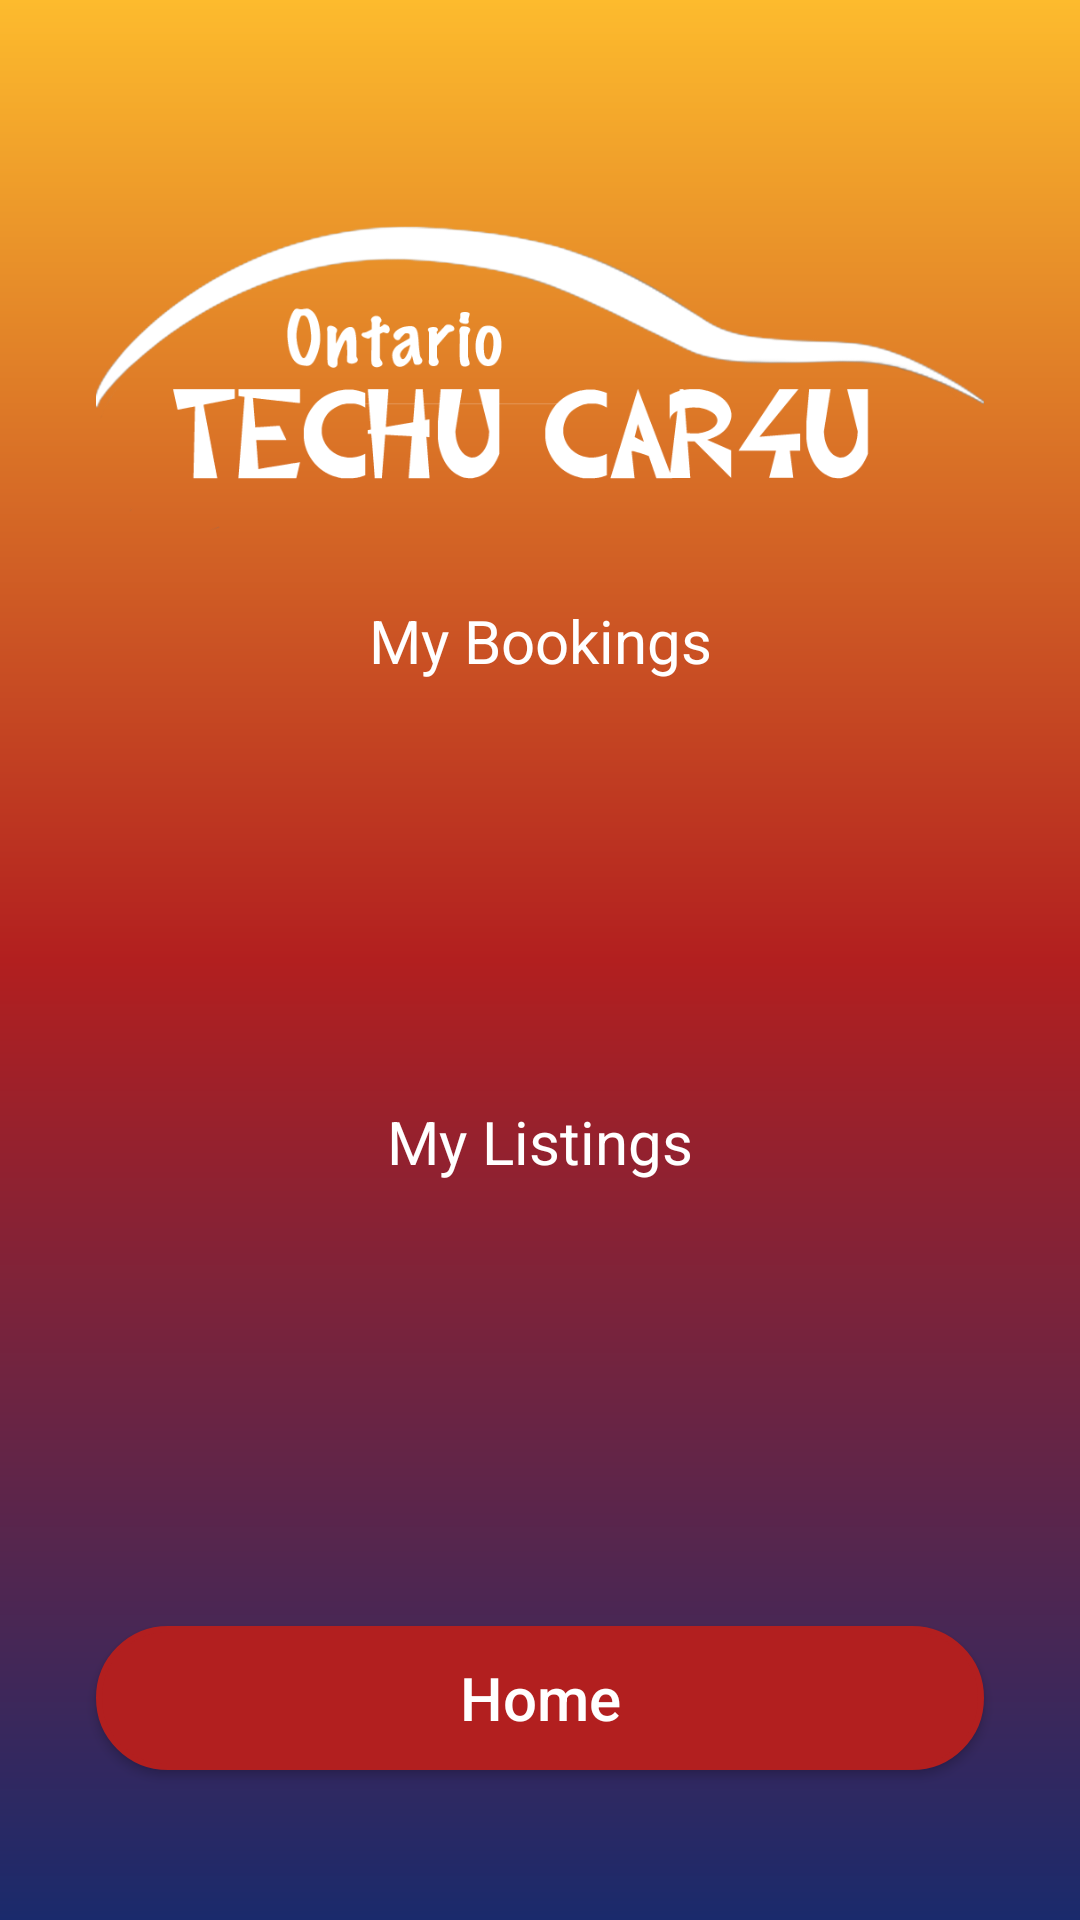

Reconstruct the res/layout file that produces this screen, plus the resources it refers to.
<!-- AndroidManifest.xml: application theme AppTheme -->
<!-- res/layout/activity_mybookingsand_listings.xml -->
<?xml version="1.0" encoding="utf-8"?>
<androidx.constraintlayout.widget.ConstraintLayout xmlns:android="http://schemas.android.com/apk/res/android"
    xmlns:app="http://schemas.android.com/apk/res-auto"
    xmlns:tools="http://schemas.android.com/tools"
    android:layout_width="match_parent"
    android:layout_height="match_parent"
    android:background="@drawable/gradient"
    tools:context=".MybookingsandListings">

    <Space
        android:id="@+id/space_on_search_results"
        android:layout_width="0dp"
        android:layout_height="wrap_content"
        android:layout_marginTop="50dp"
        app:layout_constraintEnd_toEndOf="parent"
        app:layout_constraintStart_toStartOf="parent"
        app:layout_constraintTop_toTopOf="parent" />

    <ImageView
        android:id="@+id/imageView"
        android:layout_width="0dp"
        android:layout_height="150dp"
        android:layout_marginStart="32dp"
        android:layout_marginEnd="32dp"
        app:layout_constraintEnd_toEndOf="parent"
        app:layout_constraintStart_toStartOf="parent"
        app:layout_constraintTop_toTopOf="@id/space_on_search_results"
        app:srcCompat="@mipmap/main_logo_white" />

    <ListView
        android:id="@+id/list"
        android:layout_width="0dp"
        android:layout_height="0dp"
        android:layout_marginStart="32dp"
        android:layout_marginTop="8dp"
        android:layout_marginEnd="32dp"
        android:layout_marginBottom="8dp"
        app:layout_constraintBottom_toTopOf="@+id/textView6"
        app:layout_constraintEnd_toEndOf="parent"
        app:layout_constraintHorizontal_bias="0.0"
        app:layout_constraintStart_toStartOf="parent"
        app:layout_constraintTop_toBottomOf="@+id/textView5" />

    <Button
        android:id="@+id/back_to_home_button1"
        android:layout_width="0dp"
        android:layout_height="wrap_content"
        android:layout_marginStart="32dp"
        android:layout_marginEnd="32dp"
        android:layout_marginBottom="50dp"
        android:background="@drawable/register_button_background"
        android:text="Home"
        android:textAllCaps="false"
        android:textColor="#ffffff"
        android:textSize="20sp"
        app:layout_constraintBottom_toBottomOf="parent"
        app:layout_constraintEnd_toEndOf="parent"
        app:layout_constraintStart_toStartOf="parent" />

    <TextView
        android:id="@+id/textView5"
        android:layout_width="wrap_content"
        android:layout_height="wrap_content"
        android:text="My Bookings"
        android:textColor="#ffffff"
        android:textSize="20sp"
        app:layout_constraintEnd_toEndOf="parent"
        app:layout_constraintStart_toStartOf="parent"
        app:layout_constraintTop_toBottomOf="@+id/imageView" />

    <TextView
        android:id="@+id/textView6"
        android:layout_width="wrap_content"
        android:layout_height="wrap_content"
        android:layout_marginTop="8dp"
        android:layout_marginBottom="8dp"
        android:text="My Listings"
        android:textColor="#ffffff"
        android:textSize="20sp"
        app:layout_constraintBottom_toTopOf="@+id/list2"
        app:layout_constraintEnd_toEndOf="parent"
        app:layout_constraintStart_toStartOf="parent"
        app:layout_constraintTop_toBottomOf="@+id/list" />

    <ListView
        android:id="@+id/list2"
        android:layout_width="0dp"
        android:layout_height="0dp"
        android:layout_marginStart="32dp"
        android:layout_marginTop="8dp"
        android:layout_marginEnd="32dp"
        android:layout_marginBottom="16dp"
        app:layout_constraintBottom_toTopOf="@+id/back_to_home_button1"
        app:layout_constraintEnd_toEndOf="parent"
        app:layout_constraintStart_toStartOf="parent"
        app:layout_constraintTop_toBottomOf="@+id/textView6" />

</androidx.constraintlayout.widget.ConstraintLayout>
<!-- resources referenced by this layout -->
<resources>
  <!-- drawable gradient (drawable) -->
  <?xml version="1.0" encoding="utf-8"?>
  <shape xmlns:android="http://schemas.android.com/apk/res/android"
      android:shape="rectangle">
      <gradient
          android:startColor="#1a2a6c"
          android:centerColor="#b21f1f"
          android:endColor="#fdbb2d"
          android:angle="90"/>
      <corners
          android:radius="0dp"/>
  </shape>
  <!-- drawable register_button_background (drawable) -->
  <?xml version="1.0" encoding="utf-8"?>
  <shape
      xmlns:android="http://schemas.android.com/apk/res/android">
      <stroke
          android:width="2dp"
          android:color="#b21f1f"/>
      <corners
          android:radius="25dp"/>
      <padding
          android:left="2dp"
          android:bottom="2dp"
          android:right="2dp"
          android:top="2dp"/>
      <solid
          android:color="#b21f1f"/>
  
  </shape>
  <!-- mipmap main_logo_white: png bitmap (mipmap-xxxhdpi, 43168 bytes) -->
  <style name="AppTheme" parent="Theme.AppCompat.Light.NoActionBar">
          
          <item name="colorPrimary">@color/colorPrimary</item>
          <item name="colorPrimaryDark">@color/colorPrimaryDark</item>
          <item name="colorAccent">@color/colorAccent</item>
      </style>
  <!-- not gathered from this repository: default colours our renderer supplied (Android Studio template values) -->
  <color name="colorPrimary">#FF6200EE</color>
  <color name="colorPrimaryDark">#FF3700B3</color>
  <color name="colorAccent">#FF03DAC5</color>
</resources>
